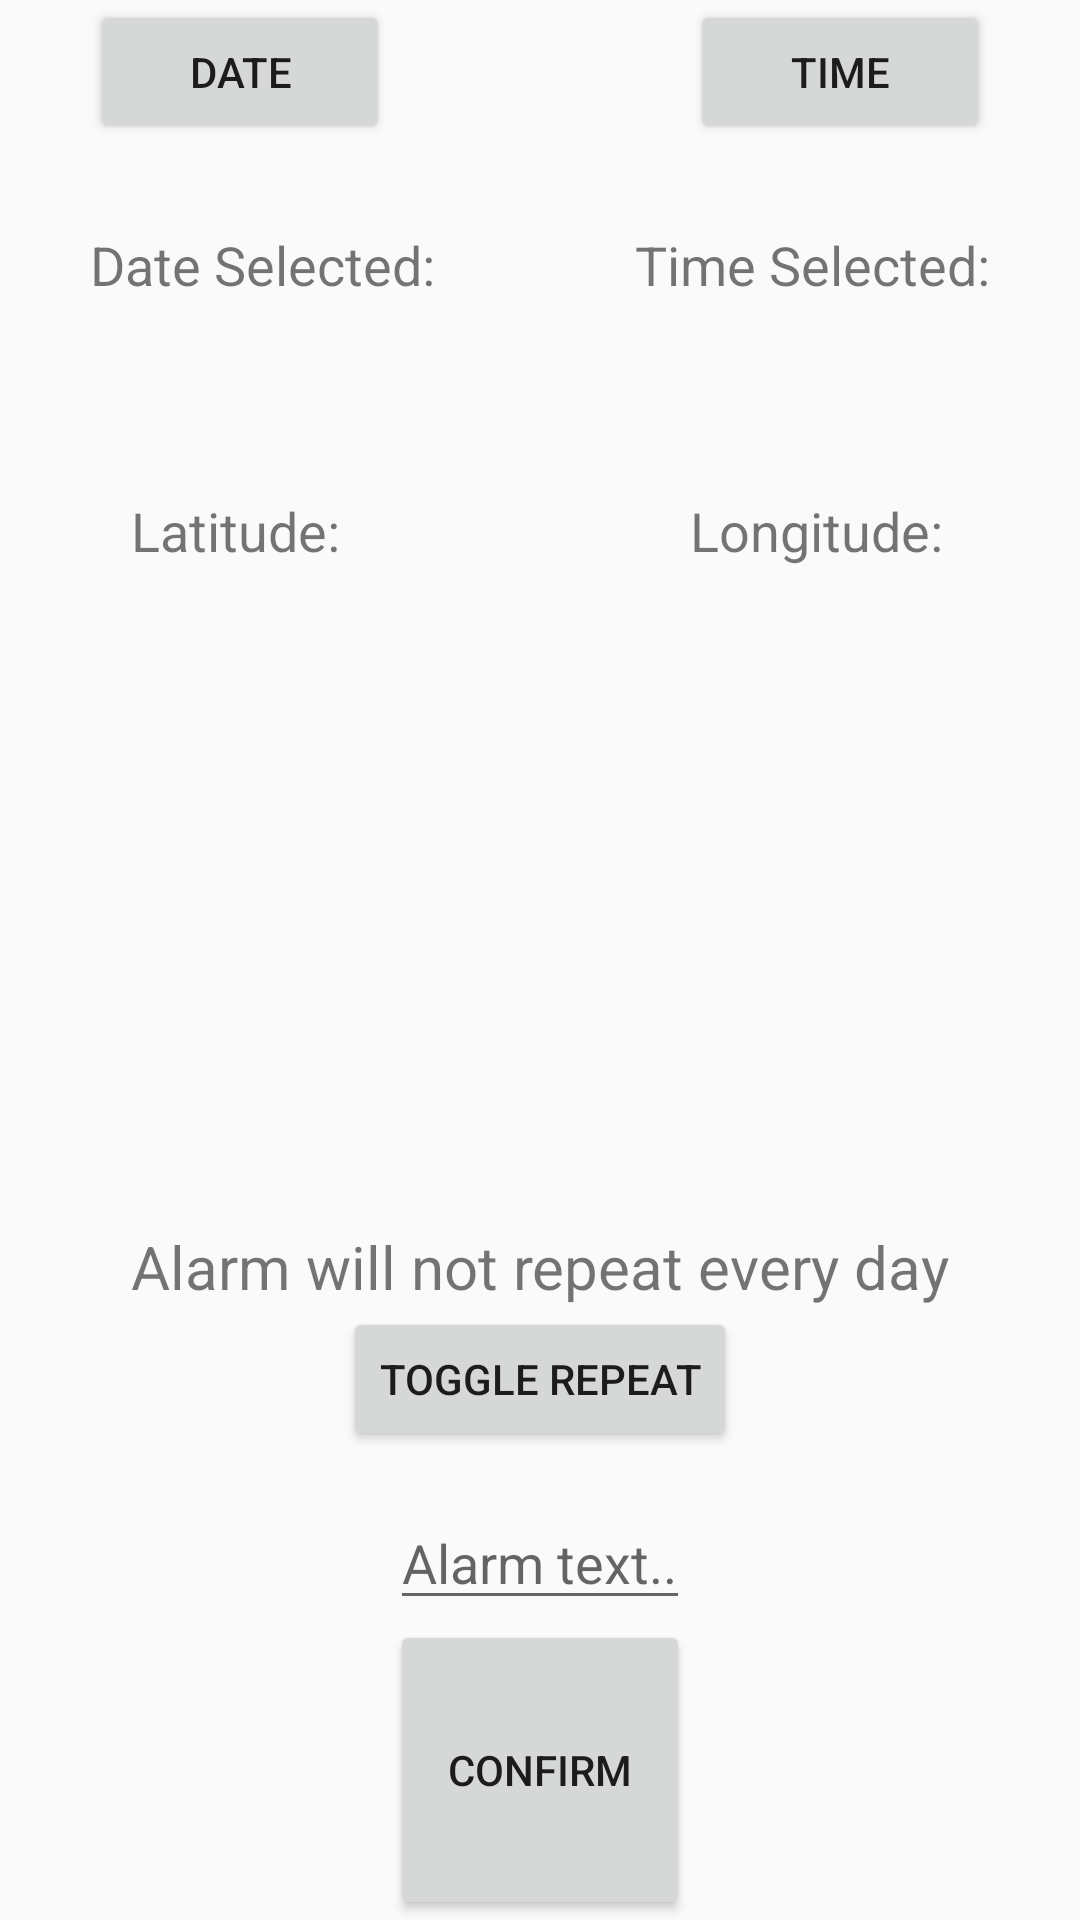

Android layout source for this screen:
<!-- AndroidManifest.xml: application theme AppTheme -->
<!-- res/layout/activity_specific_alarm.xml -->
<?xml version="1.0" encoding="utf-8"?>
<RelativeLayout
        xmlns:android="http://schemas.android.com/apk/res/android"
        xmlns:tools="http://schemas.android.com/tools"
        android:layout_width="match_parent"
        android:layout_height="match_parent"
        android:paddingLeft="@dimen/activity_horizontal_margin"
        android:paddingRight="@dimen/activity_horizontal_margin"
        android:paddingTop="@dimen/activity_vertical_margin"
        android:paddingBottom="@dimen/activity_vertical_margin"
        tools:context="com.example.brandon.it226project2.SpecificAlarm">

    <Button
            android:layout_width="100dp"
            android:layout_height="wrap_content"
            android:text="Date"
            android:id="@+id/pick_date_button"
            android:layout_alignParentTop="true" android:layout_toStartOf="@+id/alarm_text"/>
    <Button
            android:layout_width="100dp"
            android:layout_height="wrap_content"
            android:text="Time"
            android:id="@+id/pick_time_button"
            android:layout_alignTop="@+id/pick_date_button" android:layout_toEndOf="@+id/confirm_button"/>
    <Button
            android:layout_width="100dp"
            android:layout_height="100dp"
            android:text="Confirm"
            android:id="@+id/confirm_button"
            android:layout_alignParentBottom="true" android:layout_centerHorizontal="true"/>
    <TextView
            android:layout_width="wrap_content"
            android:layout_height="wrap_content"
            android:text="Date Selected:"
            android:id="@+id/date_text"
            android:textSize="18dp"
            android:layout_marginTop="28dp"
            android:layout_below="@+id/pick_date_button" android:layout_alignStart="@+id/pick_date_button"/>
    <TextView android:layout_width="wrap_content" android:layout_height="wrap_content" android:text="Time Selected:"
              android:id="@+id/time_text" android:textSize="18dp"
              android:singleLine="true" android:textAlignment="center"
              android:layout_alignTop="@+id/date_text" android:layout_alignEnd="@+id/pick_time_button"/>
    <EditText
            android:layout_width="100dp"
            android:layout_height="wrap_content"
            android:id="@+id/alarm_text"
            android:hint="Alarm text..." android:maxLines="1"
            android:inputType="text"
            android:layout_above="@+id/confirm_button" android:layout_centerHorizontal="true"/>
    <TextView android:layout_width="wrap_content" android:layout_height="wrap_content"
              android:id="@+id/time_selected" android:textSize="18dp" android:singleLine="true"
              android:textAlignment="center"
              android:layout_below="@+id/time_text" android:layout_alignStart="@+id/time_text"
              android:layout_alignEnd="@+id/time_text"/>
    <TextView android:layout_width="wrap_content" android:layout_height="wrap_content"
              android:id="@+id/date_selected" android:textSize="18dp"
              android:layout_below="@+id/date_text" android:layout_alignEnd="@+id/date_text"
              android:layout_alignStart="@+id/date_text" android:layout_alignBottom="@+id/time_selected"
              android:textAlignment="center"/>
    <Button
            android:layout_width="wrap_content"
            android:layout_height="wrap_content"
            android:text="Toggle Repeat"
            android:id="@+id/repeat_button"
            android:layout_above="@+id/alarm_text" android:layout_centerHorizontal="true"
            android:layout_marginBottom="15dp"/>
    <TextView
            android:layout_width="wrap_content"
            android:layout_height="wrap_content"
            android:text="Alarm will not repeat every day"
            android:id="@+id/repeat_text"
            android:textAlignment="center" android:textSize="20dp"
            android:layout_above="@+id/repeat_button" android:layout_centerHorizontal="true"/>
    <TextView android:layout_width="wrap_content" android:layout_height="wrap_content" android:text="Longitude:"
              android:id="@+id/textView2" android:textSize="18dp" android:layout_marginTop="40dp"
              android:layout_below="@+id/time_selected" android:layout_alignStart="@+id/pick_time_button"/>
    <TextView android:layout_width="wrap_content" android:layout_height="wrap_content" android:text="Latitude:"
              android:id="@+id/textView4" android:textSize="18dp"
              android:layout_alignEnd="@+id/pick_date_button" android:layout_alignBottom="@+id/textView2"
              android:layout_alignStart="@+id/repeat_text"/>
    <TextView
            android:layout_width="100dp"
            android:layout_height="25dp"
            android:id="@+id/user_latitude"
            android:layout_marginLeft="0dp"
            android:layout_below="@+id/textView4" android:layout_alignStart="@+id/textView4"
            android:layout_marginTop="15dp" android:layout_toStartOf="@+id/repeat_button"
            android:layout_alignEnd="@+id/textView4"/>
    <TextView android:layout_width="100dp" android:layout_height="25dp" android:id="@+id/user_longitude"
              android:layout_alignTop="@+id/user_latitude" android:layout_alignStart="@+id/textView2"
              android:layout_alignEnd="@+id/textView2"/>
</RelativeLayout>
<!-- resources referenced by this layout -->
<resources>
  <style name="AppTheme" parent="Theme.AppCompat.Light.DarkActionBar">
          
          <item name="colorPrimary">@color/colorPrimary</item>
          <item name="colorPrimaryDark">@color/colorPrimaryDark</item>
          <item name="colorAccent">@color/colorAccent</item>
      </style>
  <color name="colorPrimary">#3F51B5</color>
  <color name="colorPrimaryDark">#303F9F</color>
  <color name="colorAccent">#2a0184</color>
</resources>
